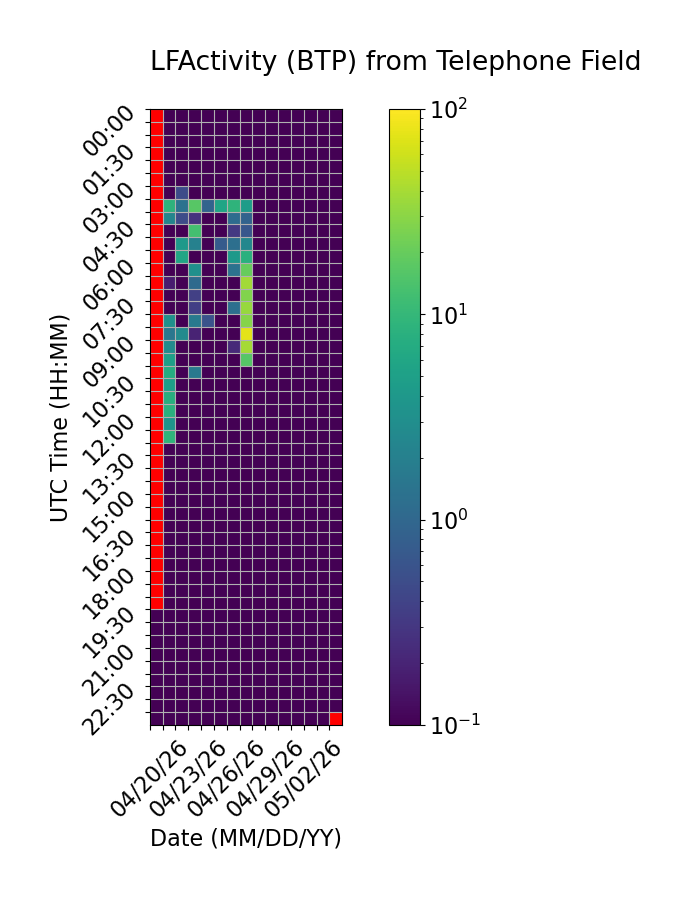

The data file committed next to this chart (first rows):
Time (UTC), 04/20/26, 04/21/26, 04/22/26, 04/23/26, 04/24/26, 04/25/26, 04/26/26, 04/27/26, 04/28/26, 04/29/26, 04/30/26, 05/01/26, 05/02/26, 05/03/26, 05/04/26
00:00, , 0.0, 0.0, 0.0, 0.0, 0.0, 0.0, 0.0, 0.0, 0.0, 0.0, 0.0, 0.0, 0.0, 0.0
00:30, , 0.0, 0.0, 0.0, 0.0, 0.0, 0.0, 0.0, 0.0, 0.0, 0.0, 0.0, 0.0, 0.0, 0.0
01:00, , 0.0, 0.0, 0.0, 0.0, 0.0, 0.0, 0.0, 0.0, 0.0, 0.0, 0.0, 0.0, 0.0, 0.0
01:30, , 0.0, 0.0, 0.0, 0.0, 0.0, 0.0, 0.0, 0.0, 0.0, 0.0, 0.0, 0.0, 0.0, 0.0
02:00, , 0.0, 0.0, 0.0, 0.0, 0.0, 0.0, 0.0, 0.0, 0.0, 0.0, 0.0, 0.0, 0.0, 0.0
02:30, , 0.0, 0.0, 0.0, 0.0, 0.0, 0.0, 0.0, 0.0, 0.0, 0.0, 0.0, 0.0, 0.0, 0.0
03:00, , 0.0, 0.4976, 0.0, 0.0, 0.0, 0.0, 0.0, 0.0, 0.0, 0.0, 0.0, 0.0, 0.0, 0.0
03:30, , 8.627, 1.337, 16.75, 0.9096, 5.799, 8.887, 4.513, 0.0, 0.0, 0.0, 0.0, 0.0, 0.0, 0.0
04:00, , 2.333, 0.4971, 0.2675, 0.0, 0.0, 1.162, 0.8954, 0.0, 0.0, 0.0, 0.0, 0.0, 0.0, 0.0
04:30, , 0.0, 0.0, 12.81, 0.0, 0.0, 0.3182, 0.6525, 0.0, 0.0, 0.0, 0.0, 0.0, 0.0, 0.0
05:00, , 0.0, 4.071, 2.099, 0.0, 0.7323, 1.236, 2.439, 0.0, 0.0, 0.0, 0.0, 0.0, 0.0, 0.0
05:30, , 0.0, 6.025, 0.0, 0.0, 0.0, 4.088, 8.009, 0.0, 0.0, 0.0, 0.0, 0.0, 0.0, 0.0
06:00, , 0.0, 0.0, 3.17, 0.0, 0.0, 1.36, 20.33, 0.0, 0.0, 0.0, 0.0, 0.0, 0.0, 0.0
06:30, , 0.1735, 0.0, 1.089, 0.0, 0.0, 0.0, 38.35, 0.0, 0.0, 0.0, 0.0, 0.0, 0.0, 0.0
07:00, , 0.04301, 0.0, 0.3704, 0.0, 0.0, 0.0, 26.84, 0.0, 0.0, 0.0, 0.0, 0.0, 0.0, 0.0
07:30, , 0.0, 0.0, 0.3558, 0.0, 0.1054, 1.258, 34.06, 0.0, 0.0, 0.0, 0.0, 0.0, 0.0, 0.0
08:00, , 3.187, 0.0, 1.708, 0.5807, 0.0, 0.0, 28.62, 0.0, 0.0, 0.0, 0.0, 0.0, 0.0, 0.0
08:30, , 1.554, 2.74, 0.2017, 0.0, 0.0, 0.0, 75.54, 0.0, 0.0, 0.0, 0.0, 0.0, 0.0, 0.0
09:00, , 2.765, 0.0, 0.0, 0.0, 0.0, 0.2261, 39.6, 0.0, 0.0, 0.0, 0.0, 0.0, 0.0, 0.0
09:30, , 4.936, 0.0, 0.0, 0.0, 0.0, 0.0, 16.08, 0.0, 0.0, 0.0, 0.0, 0.0, 0.0, 0.0
10:00, , 7.234, 0.0, 1.617, 0.0, 0.01026, 0.0, 0.0, 0.0, 0.0, 0.0, 0.0, 0.0, 0.0, 0.0
10:30, , 4.946, 0.0, 0.0, 0.0, 0.0, 0.0, 0.0, 0.0, 0.0, 0.0, 0.0, 0.0, 0.0, 0.0
11:00, , 7.5, 0.0, 0.0471, 0.0, 0.0, 0.0, 0.0, 0.0, 0.0, 0.0, 0.0, 0.0, 0.0, 0.0
11:30, , 7.94, 0.0, 0.0, 0.0, 0.0, 0.0, 0.0, 0.0, 0.0, 0.0, 0.0, 0.0, 0.0, 0.0
12:00, , 3.602, 0.0, 0.0, 0.0, 0.0, 0.0, 0.0, 0.0, 0.0, 0.0, 0.0, 0.0, 0.0, 0.0
12:30, , 9.025, 0.0, 0.0, 0.0, 0.0, 0.0, 0.0, 0.0, 0.0, 0.0, 0.0, 0.0, 0.0, 0.0
13:00, , 0.0, 0.0, 0.0, 0.0, 0.0, 0.0, 0.0, 0.0, 0.0, 0.0, 0.0, 0.0, 0.0, 0.0
13:30, , 0.0, 0.0, 0.0, 0.0, 0.0, 0.0, 0.0, 0.0, 0.0, 0.0, 0.0, 0.0, 0.0, 0.0
14:00, , 0.0, 0.0, 0.0, 0.0, 0.0, 0.0, 0.0, 0.0, 0.0, 0.0, 0.0, 0.0, 0.0, 0.0
14:30, , 0.0, 0.0, 0.0, 0.0, 0.0, 0.0, 0.0, 0.0, 0.0, 0.0, 0.0, 0.0, 0.0, 0.0
15:00, , 0.0, 0.0, 0.0, 0.0, 0.0, 0.0, 0.0, 0.0, 0.0, 0.0, 0.0, 0.0, 0.0, 0.0
15:30, , 0.0, 0.0, 0.0, 0.0, 0.0, 0.0, 0.0, 0.0, 0.0, 0.0, 0.0, 0.0, 0.0, 0.0
16:00, , 0.0, 0.0, 0.0, 0.0, 0.0, 0.0, 0.0, 0.0, 0.0, 0.0, 0.0, 0.0, 0.0, 0.0
16:30, , 0.0, 0.0, 0.0, 0.0, 0.0, 0.0, 0.0, 0.0, 0.0, 0.0, 0.0, 0.0, 0.0, 0.0
17:00, , 0.0, 0.0, 0.0, 0.0, 0.0, 0.0, 0.0, 0.0, 0.0, 0.0, 0.0, 0.0, 0.0, 0.0
17:30, , 0.0, 0.0, 0.0, 0.0, 0.0, 0.0, 0.0, 0.0, 0.0, 0.0, 0.0, 0.0, 0.0, 0.0
18:00, , 0.0, 0.0, 0.0, 0.0, 0.0, 0.0, 0.0, 0.0, 0.0, 0.0, 0.0, 0.0, 0.0, 0.0
18:30, , 0.0, 0.0, 0.0, 0.0, 0.0, 0.0, 0.0, 0.0, 0.0, 0.0, 0.0, 0.0, 0.0, 0.0
19:00, , 0.0, 0.0, 0.0, 0.0, 0.0, 0.0, 0.0, 0.0, 0.0, 0.0, 0.0, 0.0, 0.0, 0.0
19:30, 0.0, 0.0, 0.0, 0.0, 0.0, 0.0, 0.0, 0.0, 0.0, 0.0, 0.0, 0.0, 0.0, 0.0, 0.0
20:00, 0.0, 0.0, 0.0, 0.0, 0.0, 0.0, 0.0, 0.0, 0.0, 0.0, 0.0, 0.0, 0.0, 0.0, 0.0
20:30, 0.0, 0.0, 0.0, 0.0, 0.0, 0.0, 0.0, 0.0, 0.0, 0.0, 0.0, 0.0, 0.0, 0.0, 0.0
21:00, 0.0, 0.0, 0.0, 0.0, 0.0, 0.0, 0.0, 0.0, 0.0, 0.0, 0.0, 0.0, 0.0, 0.0, 0.0
21:30, 0.0, 0.0, 0.0, 0.0, 0.0, 0.0, 0.0, 0.0, 0.0, 0.0, 0.0, 0.0, 0.0, 0.0, 0.0
22:00, 0.0, 0.0, 0.0, 0.0, 0.0, 0.0, 0.0, 0.0, 0.0, 0.0, 0.0, 0.0, 0.0, 0.0, 0.0
22:30, 0.0, 0.0, 0.0, 0.0, 0.0, 0.0, 0.0, 0.0, 0.0, 0.0, 0.0, 0.0, 0.0, 0.0, 0.0
23:00, 0.0, 0.0, 0.0, 0.0, 0.0, 0.0, 0.0, 0.0, 0.0, 0.0, 0.0, 0.0, 0.0, 0.0, 0.0
23:30, 0.0, 0.0, 0.0, 0.0, 0.0, 0.0, 0.0, 0.0, 0.0, 0.0, 0.0, 0.0, 0.0, 0.0, 
